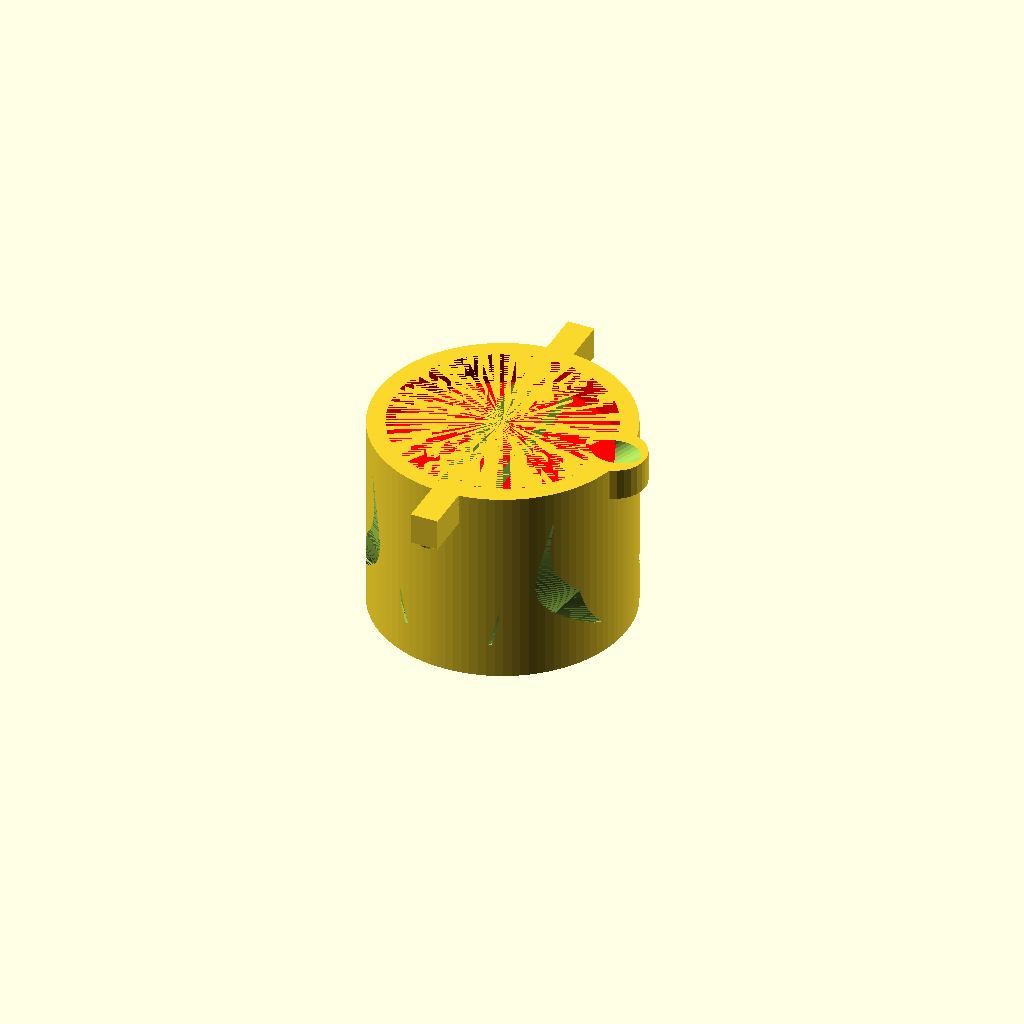
Cell 1: the model at its default parameters.
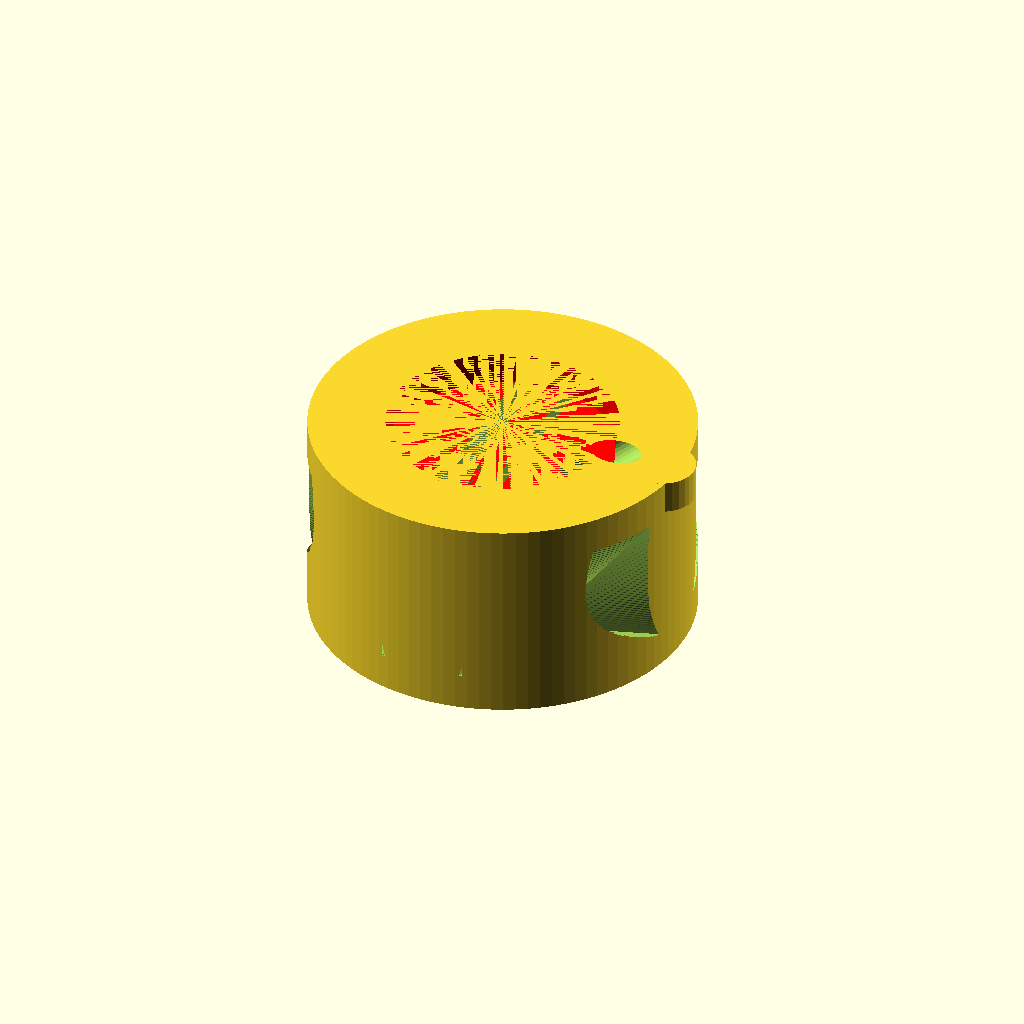
Cell 2: cylinder_diameter = 40 (everything else at default).
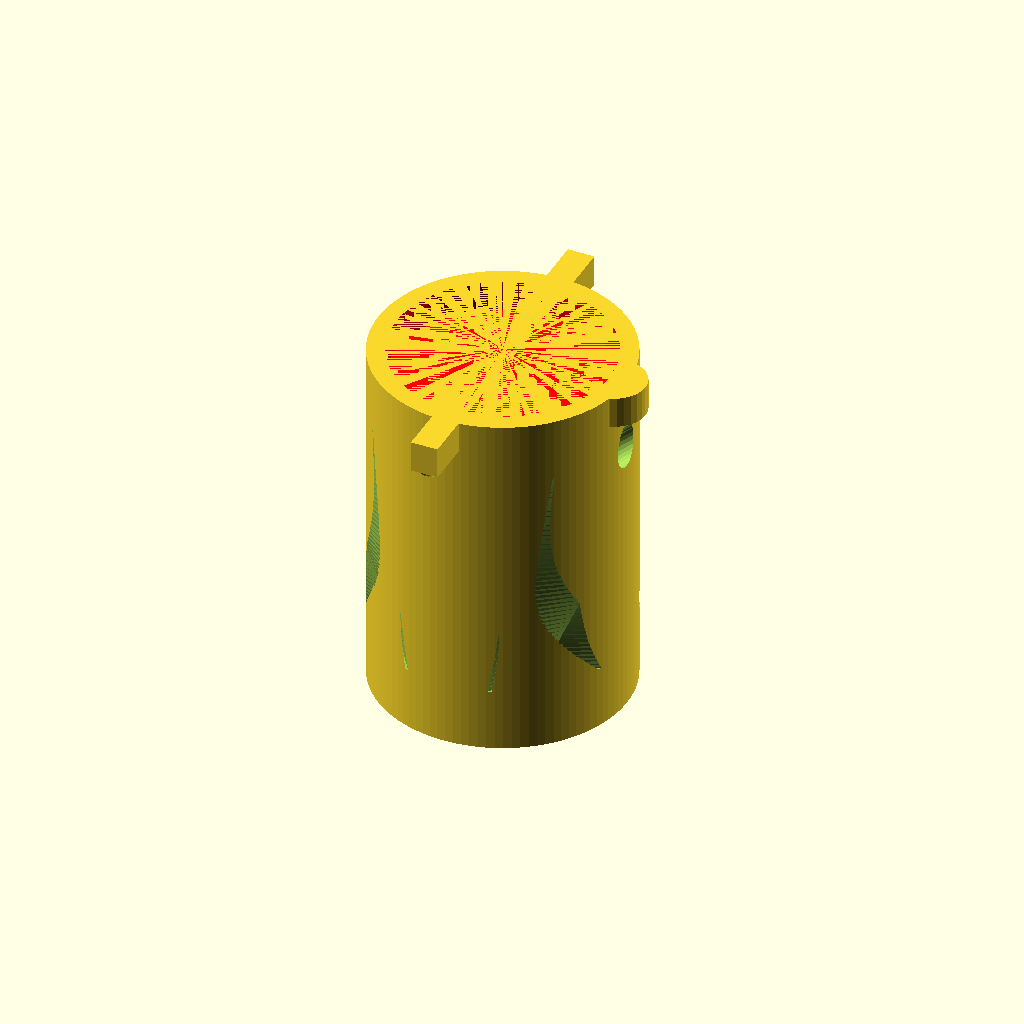
Cell 3 — cylinder_depth_outer set to 40, the other parameters unchanged.
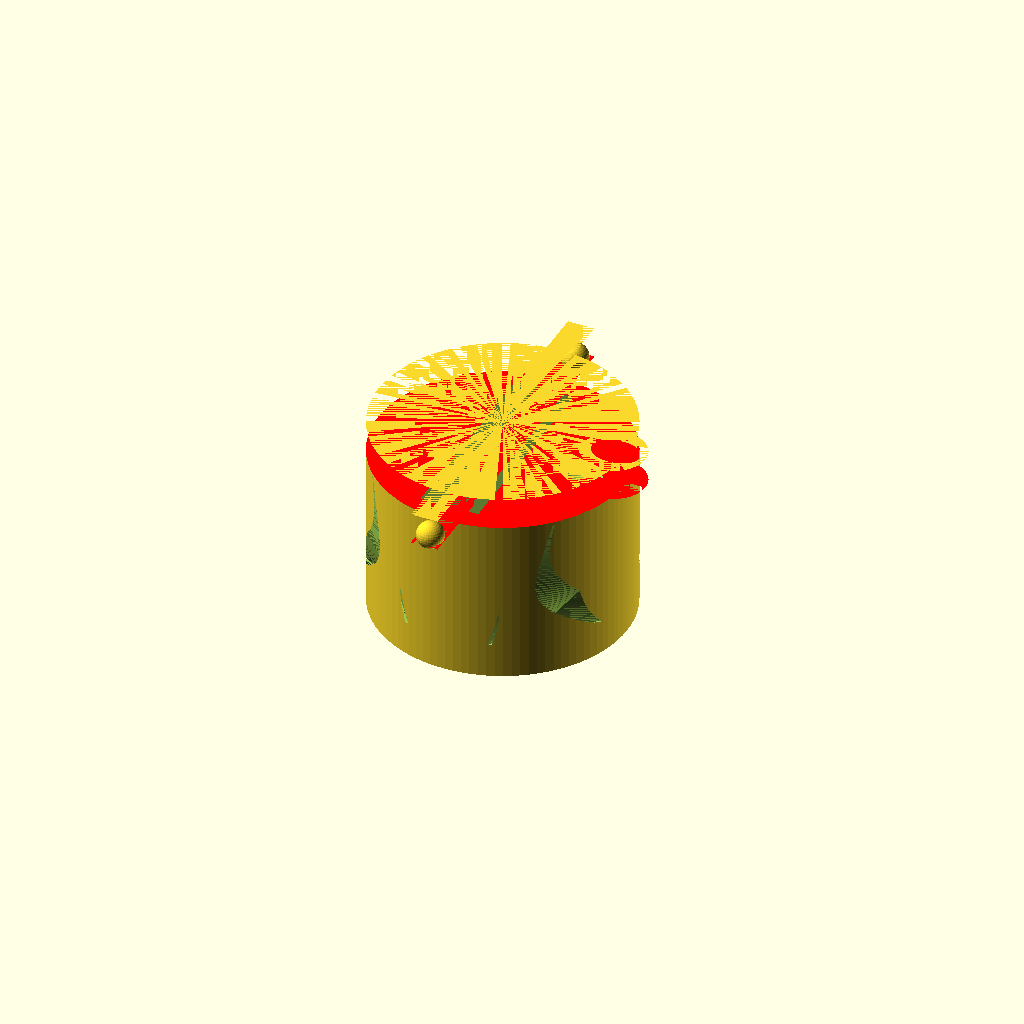
Cell 4: cylinder_diameter_cut = 40 (everything else at default).
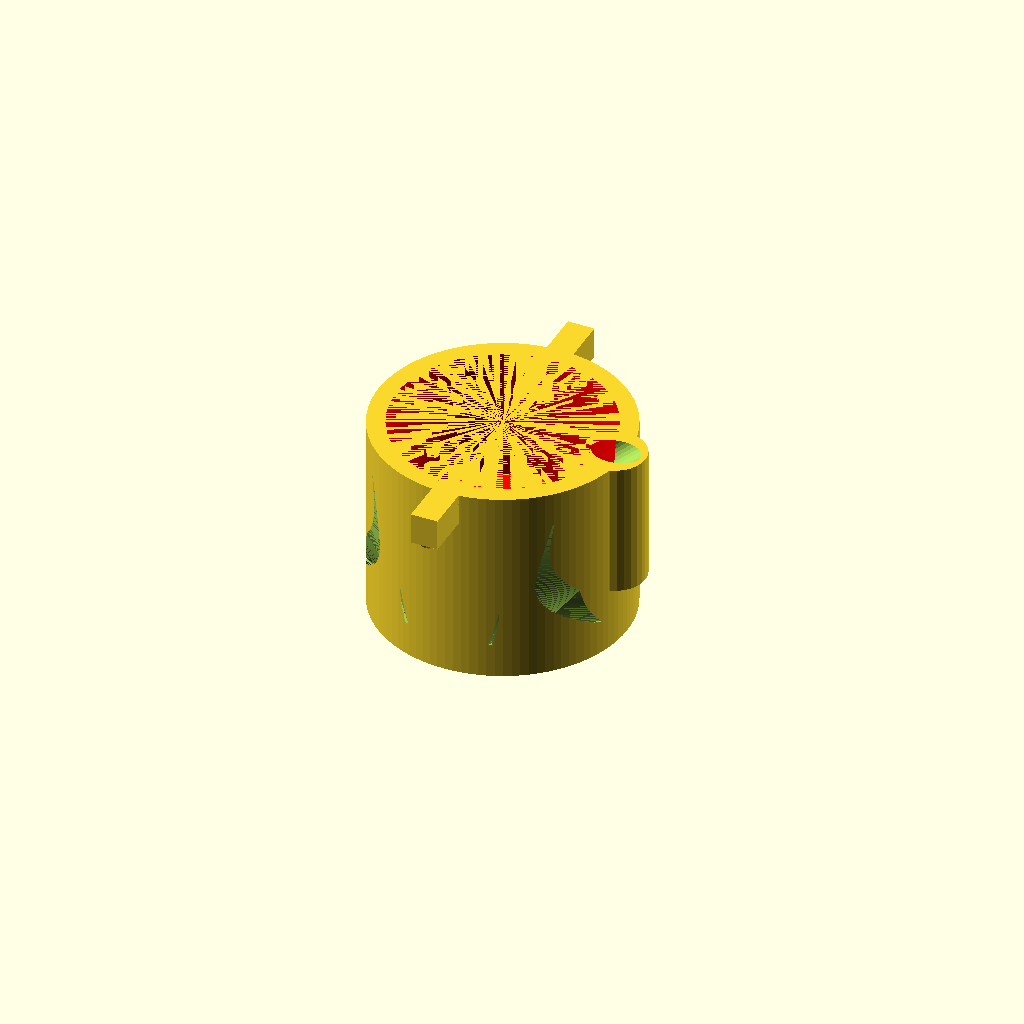
Cell 5 — cylinder_depth_cut set to 15, the other parameters unchanged.
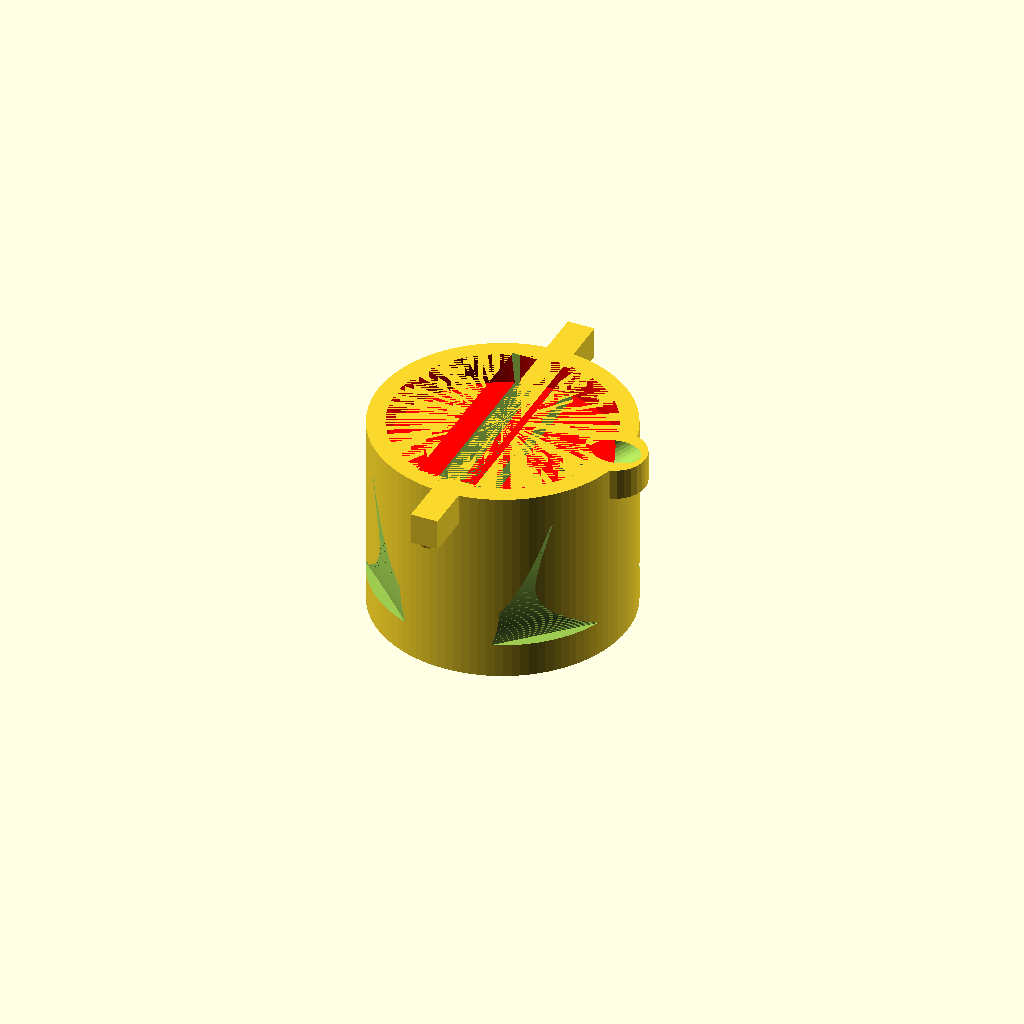
Cell 6 — inner_cube_length set to 24, the other parameters unchanged.
All cells are drawn from one camera (rotation 55°, 0°, 25°, orthographic, colour scheme Cornfield), so only the parameter changes between them.
OpenSCAD source file inputs/thingiverse/files/thing-1074942/files/FCS-Side-Plug.scad:
////////////////////////////////////////
///////// VARIABLES
////////////////////////////////////////


cylinder_diameter = 28; //[20:0.2:40]
cylinder_depth_outer = 22; //[15:0.2:40]

cylinder_diameter_cut = 24; //[10:0.2:40]
cylinder_depth_cut = 3.5; //[0:0.2:15]

inner_cube_length = 16; //[14:0.2:24]
inner_cube_width = 6.5; //[5.5:0.1:8]
inner_cube_depth = 23;  //[18:0.2:30]

poly_variable = 4*1;

locating_width = 3; //[1.5:0.5:5]
locating_length = 38;   //[0:1:50]

grub_diameter = 3.5;    //[2:0.2:5]
grub_height = 22;   //[0:0.5:40]

fin_cant = 5; //[-15:0.5:15]

////////////////////////////////////////
///////// RENDER
////////////////////////////////////////

//Final
union(){
complete_housing();
grub_flush();
}

////////////////////////////////////////
///////// FUNCTIONS
////////////////////////////////////////
module bigger_flush_cut(){
    translate([9.5, 0,9.5]){
    scale([1.1, 1.1, 1]){
    grub_hole_cut();
    }
}
}
module grub_flush(){
    difference(){
    difference(){
    translate([(cylinder_diameter/2)*0.9, 0, (cylinder_depth_outer/2)-(cylinder_depth_cut/2)]){
    cylinder(h = cylinder_depth_cut, d = grub_diameter*2, center = true, $fn = 30);
}

inner_recess();
}
//HERE
bigger_flush_cut();

}
} 
module grub_hole_cut(){
    translate([8.5, 0, 7]){
    rotate( a = 45, v = [0,1,0]){
    cylinder(h = grub_height, d = grub_diameter, center = true, $fn = 30);
    }
}

}

module locating_pins(){
    $fn = 34;
    translate([0,(locating_length/2)-(locating_width/2),(cylinder_depth_outer/2-(locating_width))]){
    sphere(r =locating_width*.5);
    }

}

module locating_arms(){
    difference(){
    translate([0,0,(cylinder_depth_outer/2-(3.5/2))]){
    cube([locating_width,locating_length,3.5],center=true);
    }
   
    inner_recess();
}

locating_pins();
mirror([0,1,0]){
    locating_pins();
}

}
module all_cuts(){ 
    side_cuts();
    mirror([1,0,0]){
        side_cuts();}
}

module side_cuts(){
    side_cut();
    mirror([0,1,0]){side_cut();}
}


module side_extras(){
    translate([cylinder_diameter/2,0,(-cylinder_depth_outer/2)-5]){
cylinder(h=cylinder_depth_outer*0.75, r1=2, r2=2, center=false);    
    }
    
    translate([cylinder_diameter/2,0,0]){
        resize([9,12,5]){
sphere(d=10);    
    }    
}
}

module side_cut(){

linear_extrude(height=cylinder_depth_outer*0.65, scale=[2.4,0.7], slices=45, twist=0, center = true)
 polygon(points=[[inner_cube_length/2,inner_cube_length/2], [poly_variable,cylinder_diameter/2],[cylinder_diameter/2,poly_variable]]);
    
    //side_extras();
}

module complete_housing(){
difference(){
difference(){
union(){
difference(){
difference(){    
    difference(){

        outer_housing();
        inner_recess();
        }
    plug_space();
    }    
    all_cuts();
    
}

locating_arms();
}

grub_hole_cut();

}
//HERE


bigger_flush_cut();
}
}

module plug_space(){
    rotate(-fin_cant, [0,1,0]){
cube([inner_cube_width, inner_cube_depth, inner_cube_length], center = true);
// inner_cube_width
}
}


module outer_housing(){
$fn = 100;
cylinder (h = cylinder_depth_outer, d = cylinder_diameter, center = true);
    
}

module inner_recess(){
$fn = 100;    
translate([0,0,(cylinder_depth_outer/2)-(cylinder_depth_cut/2)]){
    color("red") 
    cylinder (h = cylinder_depth_cut, d = cylinder_diameter_cut, center = true);    
}    
}
Parameter table extracted from the source (name, type, default, range or options):
cylinder_diameter: number, default 28, range 20 to 40, step 0.2
cylinder_depth_outer: number, default 22, range 15 to 40, step 0.2
cylinder_diameter_cut: number, default 24, range 10 to 40, step 0.2
cylinder_depth_cut: number, default 3.5, range 0 to 15, step 0.2
inner_cube_length: number, default 16, range 14 to 24, step 0.2
inner_cube_width: number, default 6.5, range 5.5 to 8, step 0.1
inner_cube_depth: number, default 23, range 18 to 30, step 0.2
locating_width: number, default 3, range 1.5 to 5, step 0.5
locating_length: number, default 38, range 0 to 50, step 1
grub_diameter: number, default 3.5, range 2 to 5, step 0.2
grub_height: number, default 22, range 0 to 40, step 0.5
fin_cant: number, default 5, range -15 to 15, step 0.5
